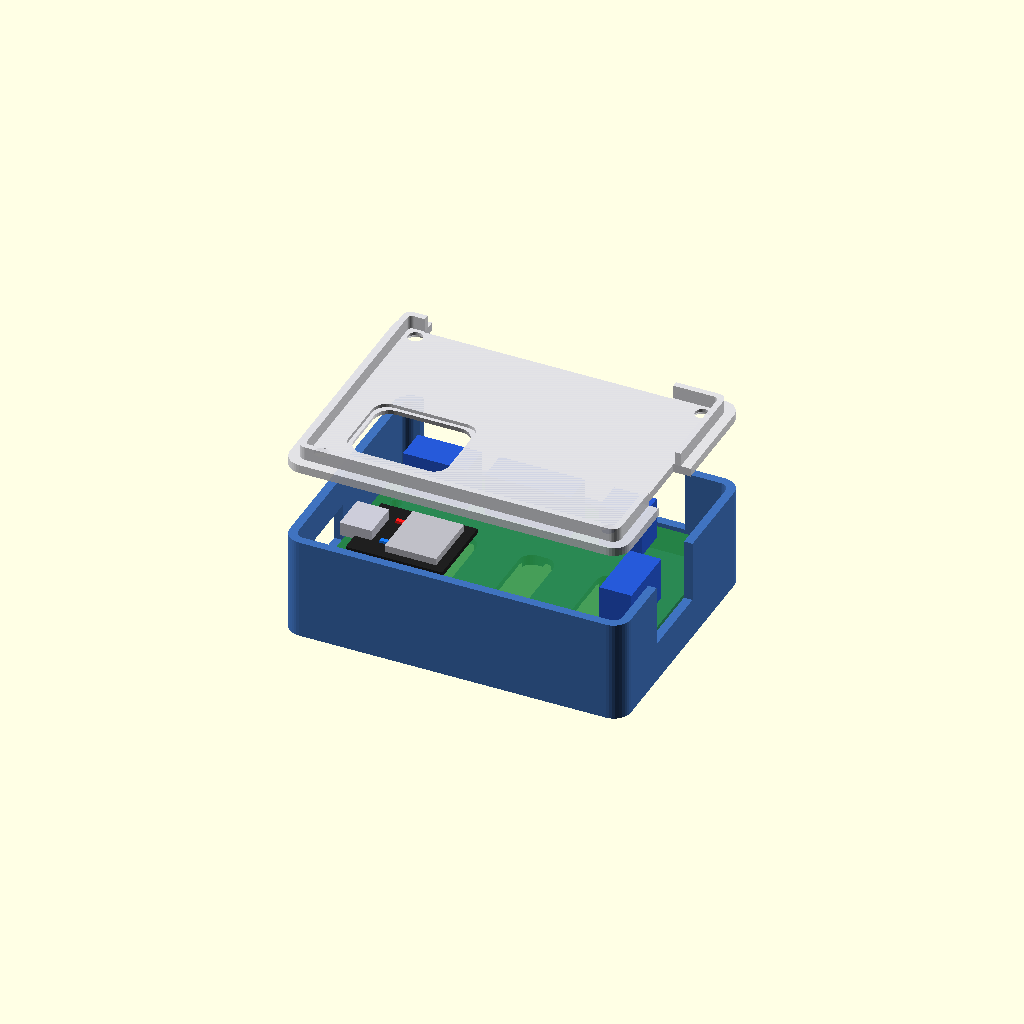
Cell 1: rendered with the file's own defaults.
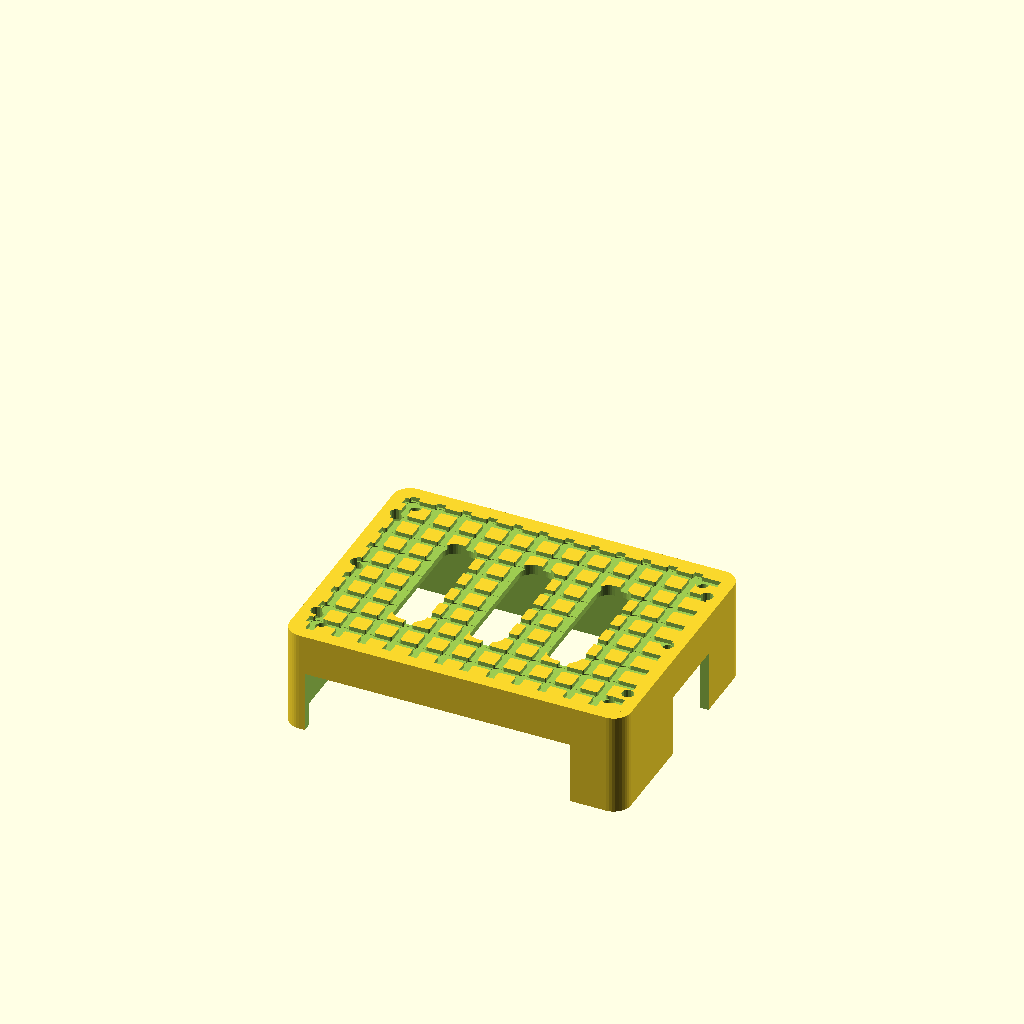
Cell 2: part = "underside" (everything else at default).
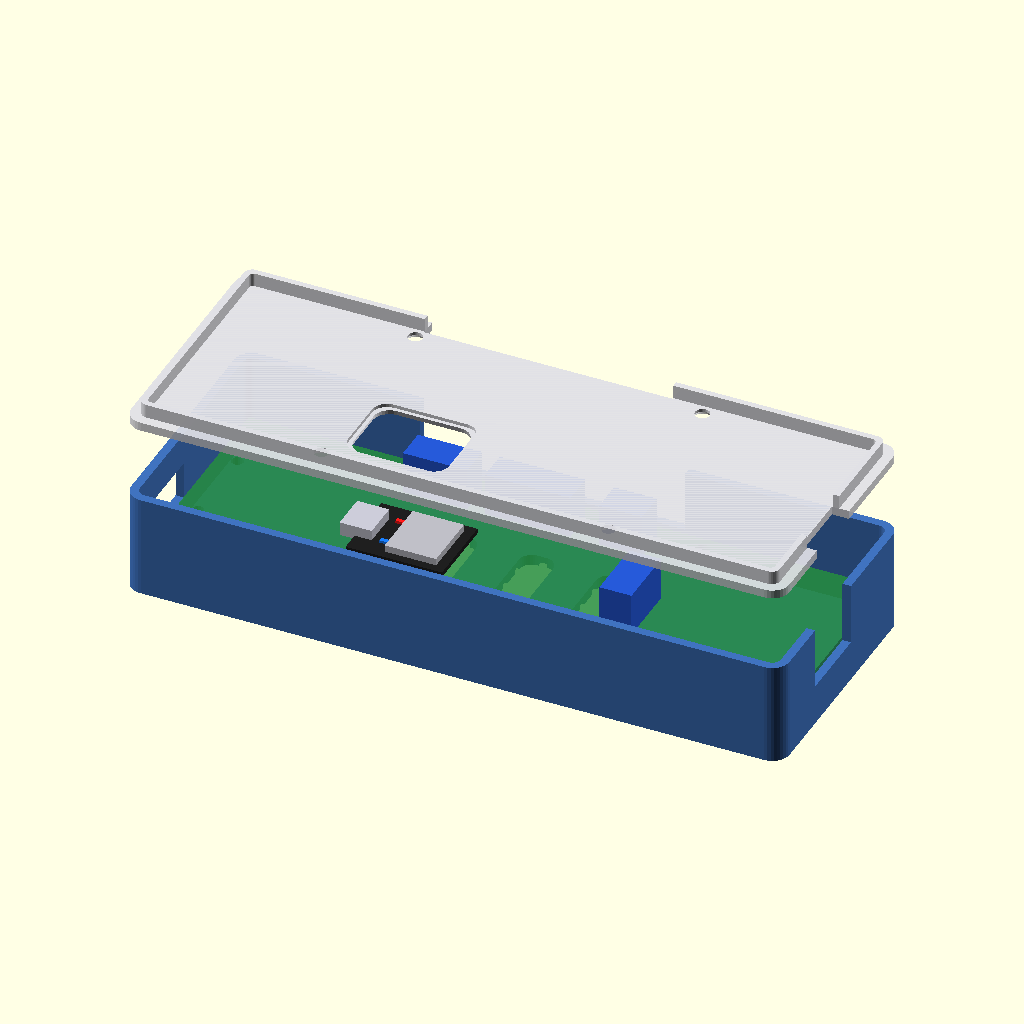
Cell 3: pcb_w = 148 (everything else at default).
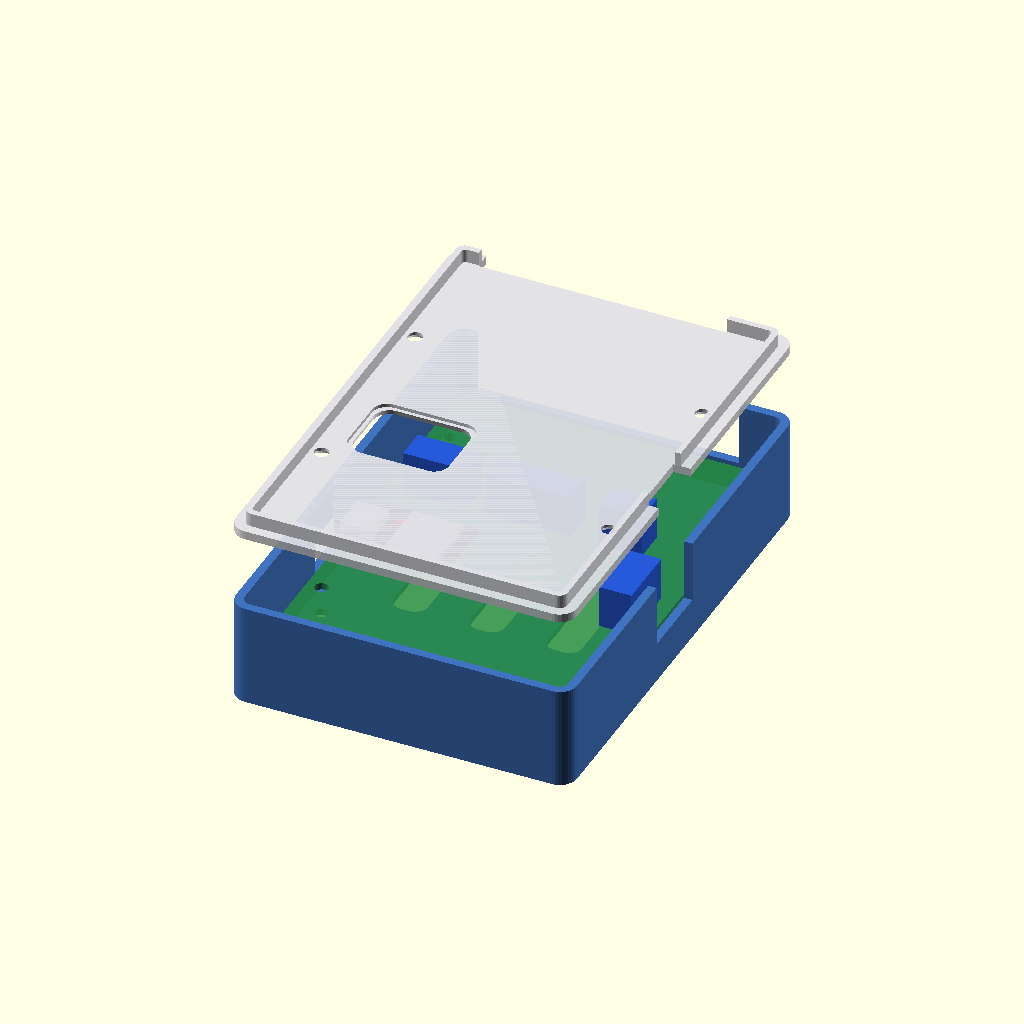
Cell 4: the same model with pcb_h = 108.
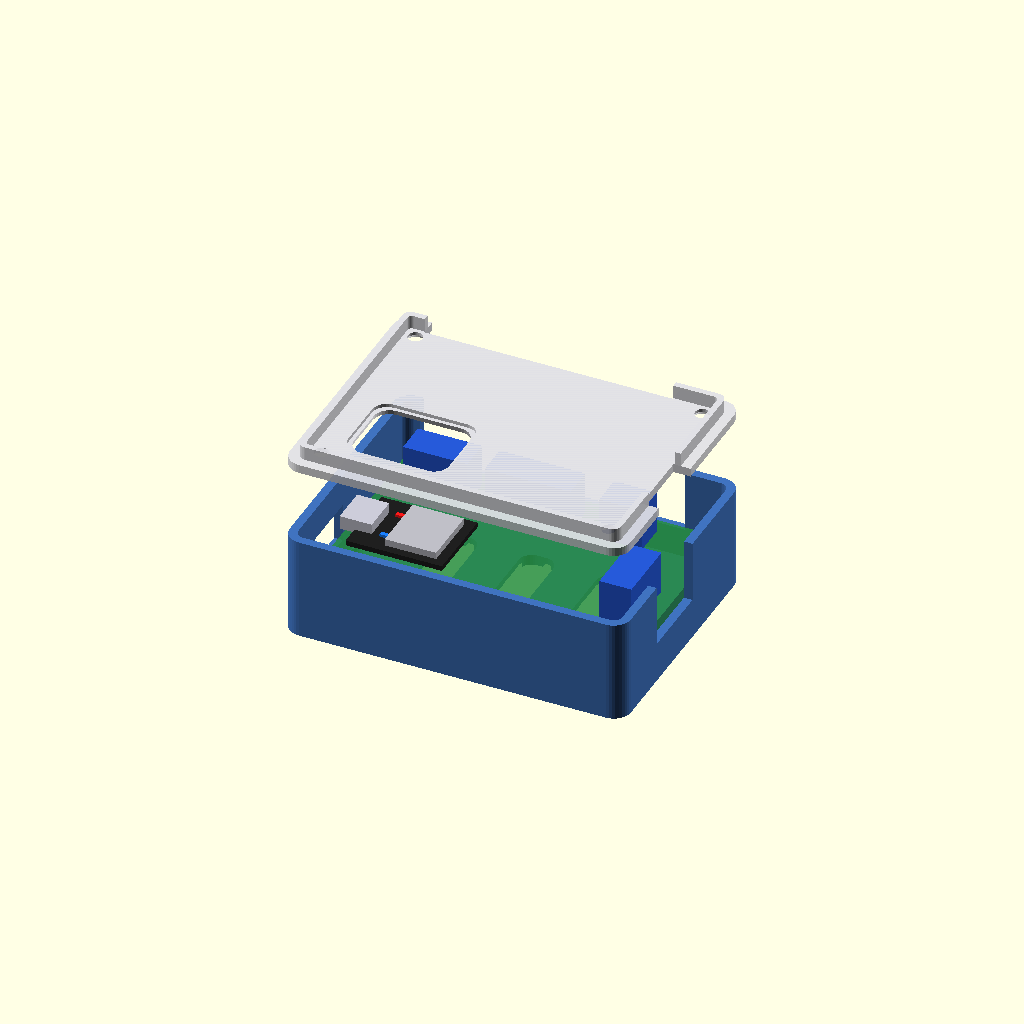
Cell 5: the same model with pcb_thick = 3.2.
All cells are drawn from one camera (rotation 55°, 0°, 25°, orthographic, colour scheme Cornfield), so only the parameter changes between them.
Source of the model, enclosure/plant_esp32_smd_case.scad:
// =============================================================================
// Plant ESP32 Controller — Precision Enclosure with LED Status Window
// Compatible with: plant-esp32-smd.kicad_pcb (74.0 x 54.0 mm)
// =============================================================================
// Features:
// 1. Precise PCB Cradle: 4x reinforced M3 standoffs (67.0 x 47.0 mm pitch).
// 2. Beveled LED Viewing Window: Centered directly over the ESP32-C3 SuperMini
//    onboard Power (Red) and GPIO 8 Status (Blue) LEDs.
// 3. Diffuser / Acrylic Step: Underside pocket in lid for 1.0 mm transparent lens.
// 4. Silicone Gel Adhesion Underside Pattern:
//    - 2.0 mm wide x 1.0 mm deep cross-hatch waffle channels.
//    - Ø3.2 mm anchor wells at grid intersections.
//    - Perimeter squeeze-out rivet holes for maximum mechanical keying to tanks.
// 5. Port Cutouts:
//    - Left Wall: USB-C port cutout for ESP32 SuperMini.
//    - Top Wall: Full clearance for TB1 (Ultra), TB2 (Soil), TB3 (Pump).
//    - Right Wall: Clearance for TB4 (Solar / Battery power).
// 6. Tool-Free Snap-Fit + Optional Corner Screws: Friction-fit lip with M3 screw pass.
// =============================================================================

/* [Render Mode] */
part = "exploded"; // [base: Base Cradle Only, lid: Top Cover Only, both: Side-by-Side Printable, assembled: Assembled View, exploded: Exploded 3D Preview, underside: Underside Silicone Grid]

/* [PCB & Standoff Parameters] */
pcb_w          = 74.0;  // PCB width (X) in mm
pcb_h          = 54.0;  // PCB height (Y) in mm
pcb_thick      = 1.6;   // Standard FR4 thickness
hole_pitch_x   = 67.0;  // KiCad M3 hole pitch X (mm)
hole_pitch_y   = 47.0;  // KiCad M3 hole pitch Y (mm)
hole_d         = 3.2;   // Mounting hole diameter

/* [Enclosure Sizing] */
wall_thick     = 2.0;   // Perimeter wall thickness (mm)
floor_thick    = 2.5;   // Base floor thickness (mm)
lid_floor      = 2.0;   // Lid top face thickness (mm)
standoff_h     = 5.0;   // Standoff height below PCB (mm)
standoff_od    = 7.2;   // Standoff boss outer diameter (mm)
standoff_id    = 2.9;   // Pilot hole for M3 self-tapping screws / M3 heat-set inserts (mm)
interior_h     = 16.5;  // Internal clearance above standoffs for SuperMini socket & terminals
corner_r       = 4.0;   // Outer corner rounding radius (mm)
clearance      = 0.8;   // Tolerance around PCB perimeter (mm)

/* [Silicone Gel Adhesion Pattern] */
glue_channel_w = 2.0;   // Width of silicone channels (mm)
glue_channel_d = 1.0;   // Depth of silicone channels (mm)
glue_pitch     = 6.0;   // Grid spacing (mm)

/* [Port Cutout Dimensions] */
// Left Wall: USB-C cutout for ESP32-C3 SuperMini
usb_w          = 14.0;  // USB-C port cutout width (mm)
usb_h          = 9.0;   // USB-C port cutout height (mm)
usb_y          = -10.62;// Y position centered on SuperMini module

// Top Wall: Terminal Blocks TB1 (Ultra), TB2 (Soil), TB3 (Pump)
tb_top_w       = 62.0;  // Opening width covering TB1, TB2, TB3 (mm)
tb_top_h       = 10.5;  // Height of opening above PCB
tb_top_x       = -3.5;  // Centered over terminal group

// Right Wall: Terminal Block TB4 (Battery / Solar)
tb_right_w     = 18.0;  // Opening width for TB4 (mm)
tb_right_h     = 10.5;  // Opening height
tb_right_y     = -4.0;  // Position along right wall

/* [Status LED Viewing Window] */
led_win_w      = 20.0;  // Window width across ESP32 module (mm)
led_win_h      = 15.0;  // Window height across ESP32 module (mm)
led_win_x      = -18.5; // X center directly above ESP32 SuperMini status LEDs
led_win_y      = -10.6; // Y center directly above ESP32 SuperMini status LEDs
led_win_r      = 2.5;   // Corner radius of viewing window (mm)
bevel_extra    = 1.5;   // 45-degree chamfer expansion on outer surface (mm)

/* [Lid Lip & Fit] */
lid_lip_h      = 3.2;   // Height of retention lip entering the base (mm)
lid_clear      = 0.3;   // Friction-fit clearance (mm)
lid_lip_t      = 1.4;   // Thickness of inner retention lip (mm)

// Derived Dimensions
inner_w        = pcb_w + 2 * clearance;
inner_h        = pcb_h + 2 * clearance;
outer_w        = inner_w + 2 * wall_thick;
outer_h        = inner_h + 2 * wall_thick;
total_base_h   = floor_thick + standoff_h + interior_h;

lid_inner_w    = inner_w - 2 * lid_clear;
lid_inner_h    = inner_h - 2 * lid_clear;
lid_outer_w    = outer_w;
lid_outer_h    = outer_h;
lid_total_h    = lid_floor + lid_lip_h;

$fn = 36;

module rounded_rect_2d(w, h, r) {
    offset(r = r) offset(delta = -r) square([w, h], center = true);
}

// =============================================================================
// BASE CRADLE
// =============================================================================
module base_cradle() {
    difference() {
        union() {
            // Main Outer Box Body
            linear_extrude(height = total_base_h) {
                rounded_rect_2d(outer_w, outer_h, corner_r);
            }
            
            // 4x Standoff Bosses with conical base fillets
            for (sx = [-hole_pitch_x/2, hole_pitch_x/2]) {
                for (sy = [-hole_pitch_y/2, hole_pitch_y/2]) {
                    translate([sx, sy, 0]) {
                        cylinder(d = standoff_od, h = floor_thick + standoff_h);
                        cylinder(d1 = standoff_od + 3.0, d2 = standoff_od, h = floor_thick + 2.0);
                    }
                }
            }
        }

        // Interior Cavity
        translate([0, 0, floor_thick]) {
            linear_extrude(height = total_base_h + 1) {
                rounded_rect_2d(inner_w, inner_h, max(1.0, corner_r - wall_thick));
            }
        }

        // Standoff Pilot Holes (M3)
        for (sx = [-hole_pitch_x/2, hole_pitch_x/2]) {
            for (sy = [-hole_pitch_y/2, hole_pitch_y/2]) {
                translate([sx, sy, -0.5]) {
                    cylinder(d = standoff_id, h = floor_thick + standoff_h + 1.0);
                }
            }
        }

        // USB-C Cutout (Left Wall)
        translate([-outer_w/2 - 1, usb_y - usb_w/2, floor_thick + standoff_h]) {
            cube([wall_thick + 2, usb_w, usb_h]);
        }

        // Top Terminal Cutout (TB1, TB2, TB3 on Top Wall)
        translate([tb_top_x - tb_top_w/2, outer_h/2 - wall_thick - 1, floor_thick + standoff_h + 2.0]) {
            cube([tb_top_w, wall_thick + 2, tb_top_h + 10]);
        }

        // Right Terminal Cutout (TB4 on Right Wall)
        translate([outer_w/2 - wall_thick - 1, tb_right_y - tb_right_w/2, floor_thick + standoff_h + 2.0]) {
            cube([wall_thick + 2, tb_right_w, tb_right_h + 10]);
        }

        // Bottom Ventilation / Pin Snip Clearance Slots
        for (vx = [-18, 0, 18]) {
            translate([vx, 0, -1]) {
                linear_extrude(height = floor_thick + 2) {
                    rounded_rect_2d(8.0, 30.0, 3.0);
                }
            }
        }

        // =====================================================================
        // SILICONE ADHESION UNDERSURFACE PATTERN (Z=0)
        // =====================================================================
        // X-axis waffle channels
        for (x = [-outer_w/2 + 5 : glue_pitch : outer_w/2 - 5]) {
            translate([x - glue_channel_w/2, -outer_h/2 + 3, -0.05])
                cube([glue_channel_w, outer_h - 6, glue_channel_d + 0.05]);
        }
        // Y-axis waffle channels
        for (y = [-outer_h/2 + 5 : glue_pitch : outer_h/2 - 5]) {
            translate([-outer_w/2 + 3, y - glue_channel_w/2, -0.05])
                cube([outer_w - 6, glue_channel_w, glue_channel_d + 0.05]);
        }
        // Anchor wells at intersections for mechanical keying / suction
        for (x = [-outer_w/2 + 5 : glue_pitch : outer_w/2 - 5]) {
            for (y = [-outer_h/2 + 5 : glue_pitch : outer_h/2 - 5]) {
                translate([x, y, -0.05])
                    cylinder(d = 3.2, h = glue_channel_d + 0.15, $fn = 16);
            }
        }
        // Perimeter rivet thru-holes (silicone mushrooms through to lock physically)
        for (rx = [-outer_w/2 + 3.5, outer_w/2 - 3.5]) {
            for (ry = [-outer_h/2 + 10, 0, outer_h/2 - 10]) {
                translate([rx, ry, -1])
                    cylinder(d = 2.8, h = floor_thick + 2, $fn = 16);
            }
        }
    }
}

// =============================================================================
// STATUS LID (TOP COVER WITH LED VIEWING WINDOW)
// =============================================================================
module status_lid() {
    difference() {
        union() {
            // Main Top Plate
            linear_extrude(height = lid_floor) {
                rounded_rect_2d(lid_outer_w, lid_outer_h, corner_r);
            }
            
            // Alignment / Snap-Fit Perimeter Rim (extends down into base cavity)
            translate([0, 0, lid_floor]) {
                difference() {
                    linear_extrude(height = lid_lip_h) {
                        rounded_rect_2d(lid_inner_w, lid_inner_h, max(1.0, corner_r - wall_thick));
                    }
                    translate([0, 0, -0.1]) {
                        linear_extrude(height = lid_lip_h + 0.2) {
                            rounded_rect_2d(lid_inner_w - 2*lid_lip_t, lid_inner_h - 2*lid_lip_t, 1.0);
                        }
                    }
                }
            }
        }

        // --- STATUS LED VIEWING WINDOW ---
        // Through-cutout with beveled 45-degree chamfer on top face
        translate([led_win_x, led_win_y, -0.5]) {
            hull() {
                translate([0, 0, 0])
                    linear_extrude(height = 0.1)
                        rounded_rect_2d(led_win_w + 2*bevel_extra, led_win_h + 2*bevel_extra, led_win_r + bevel_extra);
                translate([0, 0, lid_floor + lid_lip_h + 1.0])
                    linear_extrude(height = 0.1)
                        rounded_rect_2d(led_win_w, led_win_h, led_win_r);
            }
        }

        // Acrylic / Diffuser Insert Recess (Underside step for clear lens)
        translate([led_win_x, led_win_y, lid_floor - 0.8]) {
            linear_extrude(height = lid_lip_h + 2) {
                rounded_rect_2d(led_win_w + 4.0, led_win_h + 4.0, led_win_r + 1.0);
            }
        }

        // Top Terminal Wire Exit Hood / Relief
        translate([tb_top_x - tb_top_w/2 + 2, lid_outer_h/2 - wall_thick - 2, -1]) {
            cube([tb_top_w - 4, wall_thick + 4, lid_total_h + 2]);
        }
        
        // Right Terminal Wire Relief
        translate([lid_outer_w/2 - wall_thick - 2, tb_right_y - tb_right_w/2 + 1, -1]) {
            cube([wall_thick + 4, tb_right_w - 2, lid_total_h + 2]);
        }

        // M3 Corner Screw Holes through lid (countersunk on top face)
        for (sx = [-hole_pitch_x/2, hole_pitch_x/2]) {
            for (sy = [-hole_pitch_y/2, hole_pitch_y/2]) {
                translate([sx, sy, -1]) {
                    cylinder(d = 3.4, h = lid_total_h + 2); // M3 clearance pass
                    translate([0, 0, 0.5])
                        cylinder(d1 = 6.4, d2 = 3.4, h = 1.8); // M3 countersunk head
                }
            }
        }
        
        // Debossed Title Text on Lid Surface
        translate([12.0, 10.0, -0.1]) {
            rotate([180, 0, 0])
                linear_extrude(height = 0.6)
                    text("PLANT ESP32", size = 4.2, font = "Liberation Sans:style=Bold", halign = "center", valign = "center");
        }
        translate([led_win_x, led_win_y + led_win_h/2 + 2.8, -0.1]) {
            rotate([180, 0, 0])
                linear_extrude(height = 0.6)
                    text("STATUS LED", size = 2.4, font = "Liberation Sans:style=Bold", halign = "center", valign = "center");
        }
    }
}

// =============================================================================
// PCB & ESP32 MOCKUP (FOR FIT & ALIGNMENT VERIFICATION)
// =============================================================================
module pcb_mockup() {
    translate([0, 0, floor_thick + standoff_h]) {
        // Green PCB Substrate
        color([0.15, 0.55, 0.25, 0.85])
        difference() {
            linear_extrude(height = pcb_thick)
                square([pcb_w, pcb_h], center = true);
            for (sx = [-hole_pitch_x/2, hole_pitch_x/2]) {
                for (sy = [-hole_pitch_y/2, hole_pitch_y/2]) {
                    translate([sx, sy, -0.5])
                        cylinder(d = hole_d, h = pcb_thick + 1);
                }
            }
        }

        // ESP32-C3 SuperMini Module
        translate([led_win_x, led_win_y, pcb_thick + 8.5]) {
            // Module PCB
            color([0.12, 0.12, 0.12])
                cube([22.5, 17.8, 1.2], center = true);
            
            // RF Metal Shielding Can
            color([0.75, 0.75, 0.78])
                translate([3.0, 0, 1.2])
                    cube([12.0, 14.0, 2.0], center = true);
            
            // USB-C Receptacle
            color([0.8, 0.8, 0.85])
                translate([-11.0, 0, 1.4])
                    cube([7.5, 8.8, 3.2], center = true);
            
            // Red Power LED (illuminated)
            color([1.0, 0.1, 0.1])
                translate([-4.5, 4.0, 0.8])
                    cube([1.8, 1.0, 0.8], center = true);
            
            // Blue Status LED (GPIO 8)
            color([0.1, 0.5, 1.0])
                translate([-4.5, -4.0, 0.8])
                    cube([1.8, 1.0, 0.8], center = true);
        }

        // Blue Terminal Blocks (KF301)
        color([0.15, 0.35, 0.85]) {
            // TB2 (Soil)
            translate([-25.3, 27.0 - 7.5, pcb_thick + 5.0])
                cube([15.0, 7.5, 10.0], center = true);
            // TB1 (Ultrasonic)
            translate([-3.7, 27.0 - 7.5, pcb_thick + 5.0])
                cube([20.0, 7.5, 10.0], center = true);
            // TB3 (Pump)
            translate([18.0, 27.0 - 7.5, pcb_thick + 5.0])
                cube([10.0, 7.5, 10.0], center = true);
            // TB4 (Battery / Solar)
            translate([37.0 - 7.5, -4.0, pcb_thick + 5.0])
                cube([7.5, 15.0, 10.0], center = true);
        }
    }
}

// =============================================================================
// OUTPUT SELECTOR
// =============================================================================
if (part == "base") {
    base_cradle();
} else if (part == "lid") {
    // Flipped flat for 3D printing build plate
    rotate([180, 0, 0]) status_lid();
} else if (part == "both") {
    // Side by side for printing both parts in one run
    translate([-outer_w/2 - 6, 0, 0]) base_cradle();
    translate([outer_w/2 + 6, 0, lid_total_h]) rotate([180, 0, 0]) status_lid();
} else if (part == "assembled") {
    color([0.25, 0.45, 0.75]) base_cradle();
    pcb_mockup();
    color([0.88, 0.88, 0.90, 0.92]) translate([0, 0, total_base_h]) status_lid();
} else if (part == "exploded") {
    // Base in slate blue
    color([0.25, 0.45, 0.75]) base_cradle();
    // PCB assembly inside
    pcb_mockup();
    // Hovering Lid above
    color([0.88, 0.88, 0.90, 0.92]) translate([0, 0, total_base_h + 18.0]) status_lid();
} else if (part == "underside") {
    // Flipped to inspect silicone adhesion grid
    rotate([180, 0, 0]) base_cradle();
}
Parameter table extracted from the source (name, type, default, range or options):
part: string, default "exploded", options "base", "lid", "both", "assembled", "exploded", "underside"
pcb_w: number, default 74
pcb_h: number, default 54
pcb_thick: number, default 1.6
hole_pitch_x: number, default 67
hole_pitch_y: number, default 47
hole_d: number, default 3.2
wall_thick: number, default 2
floor_thick: number, default 2.5
lid_floor: number, default 2
standoff_h: number, default 5
standoff_od: number, default 7.2
standoff_id: number, default 2.9
interior_h: number, default 16.5
corner_r: number, default 4
clearance: number, default 0.8
glue_channel_w: number, default 2
glue_channel_d: number, default 1
glue_pitch: number, default 6
usb_w: number, default 14
usb_h: number, default 9
usb_y: number, default -10.62
tb_top_w: number, default 62
tb_top_h: number, default 10.5
tb_top_x: number, default -3.5
tb_right_w: number, default 18
tb_right_h: number, default 10.5
tb_right_y: number, default -4
led_win_w: number, default 20
led_win_h: number, default 15
led_win_x: number, default -18.5
led_win_y: number, default -10.6
led_win_r: number, default 2.5
bevel_extra: number, default 1.5
lid_lip_h: number, default 3.2
lid_clear: number, default 0.3
lid_lip_t: number, default 1.4
